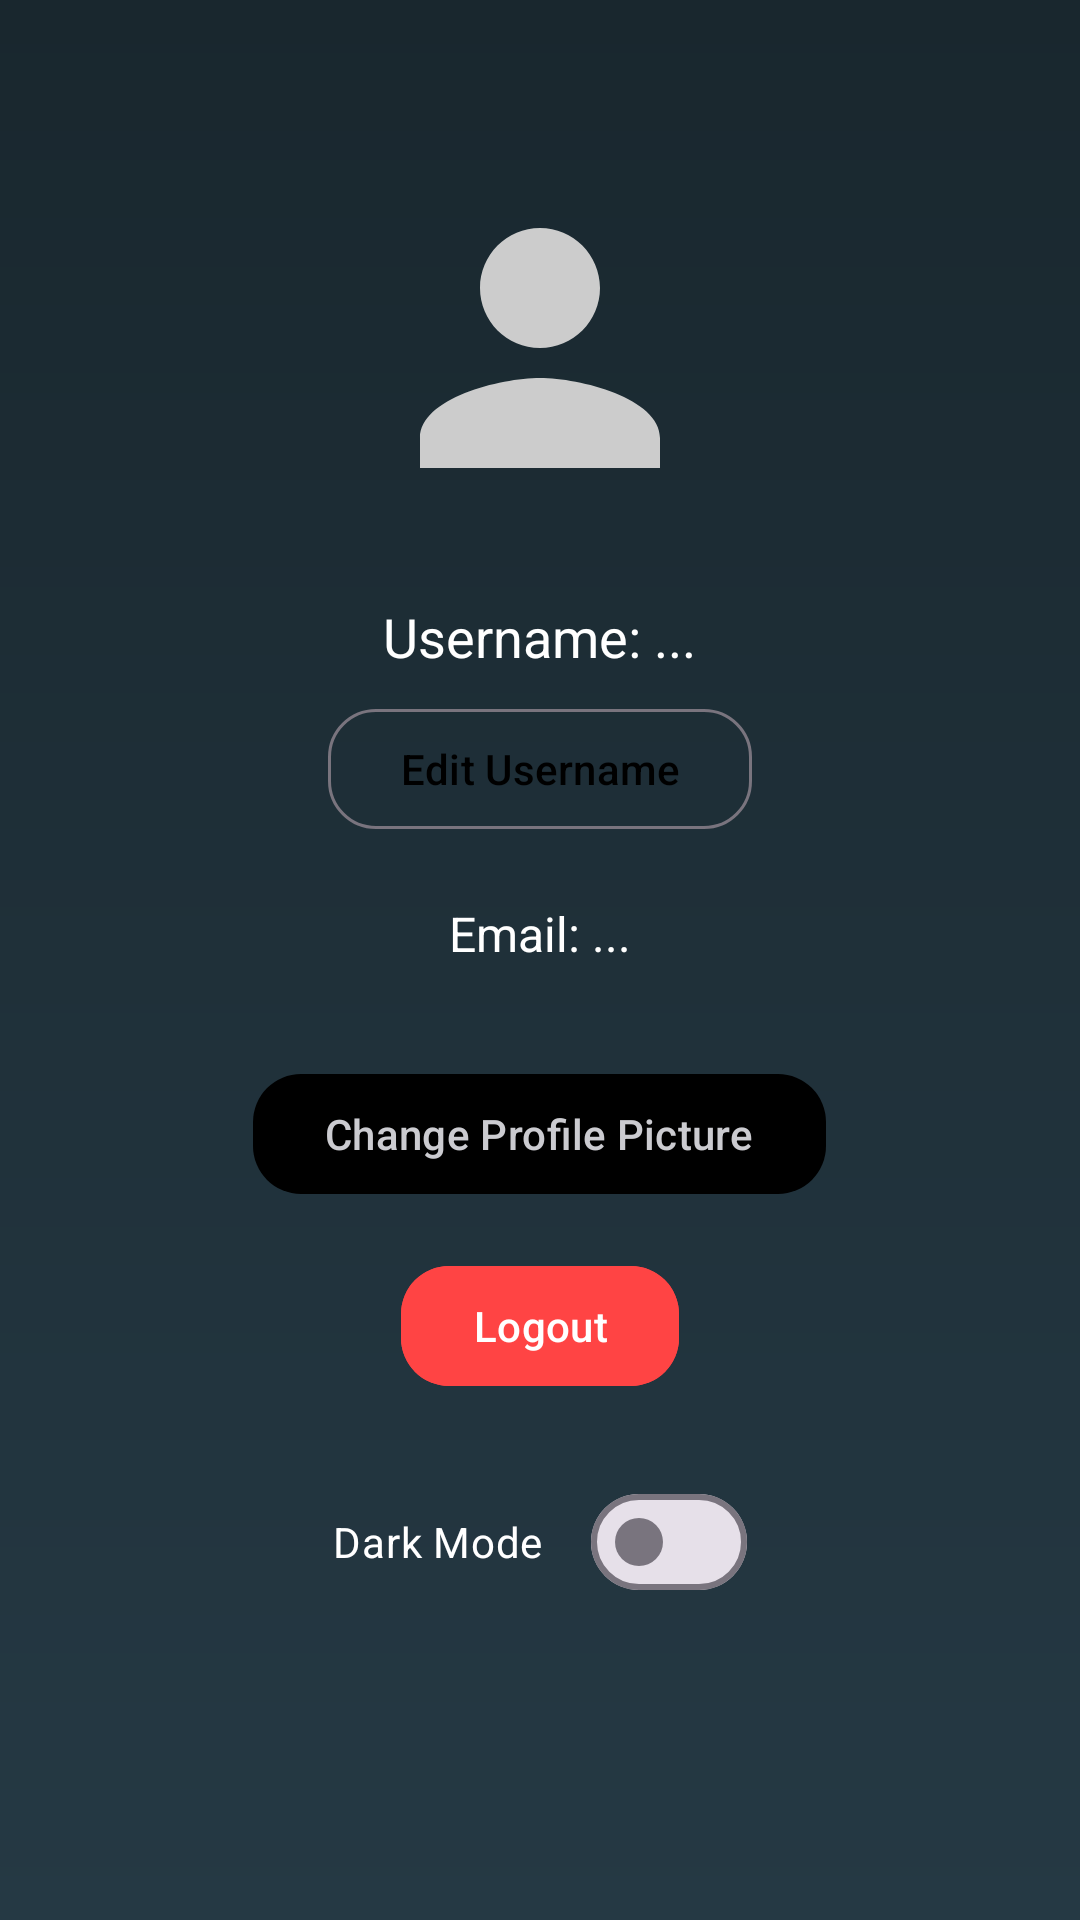

The Android layout XML behind this screen, and the referenced resources:
<!-- AndroidManifest.xml: application theme Theme.Transferly -->
<!-- res/layout/activity_profile.xml -->
<?xml version="1.0" encoding="utf-8"?>
<LinearLayout
    xmlns:android="http://schemas.android.com/apk/res/android"
    xmlns:app="http://schemas.android.com/apk/res-auto"
    android:layout_width="match_parent"
    android:layout_height="match_parent"
    android:orientation="vertical"
    android:gravity="center_horizontal"
    android:padding="24dp"
    android:background="@drawable/background_gradient">

    
    <com.google.android.material.imageview.ShapeableImageView
        android:id="@+id/profileImage"
        android:layout_width="120dp"
        android:layout_height="120dp"
        android:src="@drawable/ic_default_profile"
        android:scaleType="centerCrop"
        app:shapeAppearanceOverlay="@style/ShapeAppearance.Material3.Corner.Full"
        android:layout_marginTop="32dp"
        android:contentDescription="@string/profile_picture" />

    
    <TextView
        android:id="@+id/profileUsername"
        android:layout_width="wrap_content"
        android:layout_height="wrap_content"
        android:text="Username: ..."
        android:textColor="@android:color/white"
        android:textSize="18sp"
        android:layout_marginTop="24dp" />

    <com.google.android.material.button.MaterialButton
        android:id="@+id/editUsernameButton"
        android:layout_width="wrap_content"
        android:layout_height="wrap_content"
        android:text="@string/edit_username"
        style="@style/Widget.Material3.Button.OutlinedButton"
        app:cornerRadius="16dp"
        android:layout_marginTop="8dp" />

    
    <TextView
        android:id="@+id/profileEmail"
        android:layout_width="wrap_content"
        android:layout_height="wrap_content"
        android:text="Email: ..."
        android:textColor="@android:color/white"
        android:textSize="16sp"
        android:layout_marginTop="20dp" />

    
    <com.google.android.material.button.MaterialButton
        android:id="@+id/changePicButton"
        android:layout_width="wrap_content"
        android:layout_height="wrap_content"
        android:text="@string/change_picture"
        style="@style/Widget.Material3.Button"
        app:cornerRadius="16dp"
        android:layout_marginTop="32dp" />

    
    <com.google.android.material.button.MaterialButton
        android:id="@+id/logoutButton"
        android:layout_width="wrap_content"
        android:layout_height="wrap_content"
        android:text="@string/logout"
        style="@style/Widget.Material3.Button"
        android:backgroundTint="@android:color/holo_red_light"
        android:textColor="@android:color/white"
        app:cornerRadius="16dp"
        android:layout_marginTop="16dp" />

    <com.google.android.material.materialswitch.MaterialSwitch
        android:id="@+id/themeSwitch"
        android:layout_width="wrap_content"
        android:layout_height="wrap_content"
        android:text="@string/dark_mode_toggle"
        android:textColor="@android:color/white"
        android:layout_marginTop="24dp" />

</LinearLayout>
<!-- resources referenced by this layout -->
<resources>
  <!-- drawable background_gradient (drawable) -->
  <layer-list xmlns:android="http://schemas.android.com/apk/res/android">
      <item>
          <shape android:shape="rectangle">
              <gradient
                  android:startColor="#253944"
              android:endColor="#19272e"
              android:angle="90" />
              <corners android:radius="0dp" />
          </shape>
      </item>
  </layer-list>
  <!-- drawable ic_default_profile (drawable) -->
  <vector xmlns:android="http://schemas.android.com/apk/res/android"
      android:width="64dp"
      android:height="64dp"
      android:viewportWidth="24"
      android:viewportHeight="24">
      <path
          android:fillColor="#CCCCCC"
          android:pathData="M12,12c2.21,0 4,-1.79 4,-4s-1.79,-4 -4,-4 -4,1.79 -4,4 1.79,4 4,4zm0,2c-2.67,0 -8,1.34 -8,4v2h16v-2c0,-2.66 -5.33,-4 -8,-4z" />
  </vector>
  <string name="change_picture">Change Profile Picture</string>
  <string name="dark_mode_toggle">Dark Mode</string>
  <string name="edit_username">Edit Username</string>
  <string name="logout">Logout</string>
  <string name="profile_picture">Profile picture</string>
  <style name="Theme.Transferly" parent="Theme.Material3.DayNight.NoActionBar">
          
          <item name="colorPrimary">@color/purple_500</item>
          <item name="colorPrimaryVariant">@color/purple_700</item>
          <item name="colorOnPrimary">@color/white</item>
  
          
          <item name="android:windowBackground">@color/white</item>
  
          
          <item name="android:statusBarColor">@color/purple_700</item>
  
          
          <item name="android:navigationBarColor">@color/black</item>
  
          <item name="materialButtonStyle">@style/Widget.MaterialComponents.Button</item>
  
  
  
      </style>
  <color name="purple_500">#6200EE</color>
  <color name="purple_700">#3700B3</color>
  <color name="white">#cbcbd0</color>
  <color name="black">#FF000000</color>
</resources>
